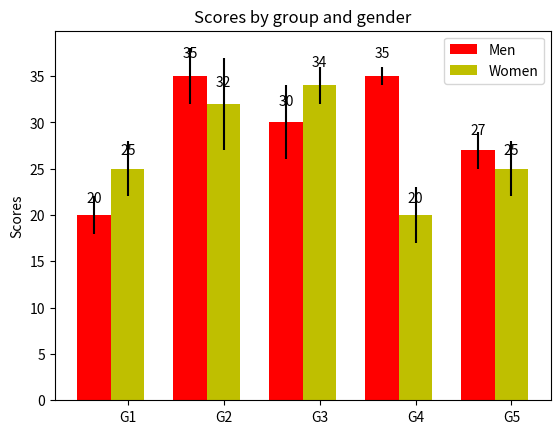

Python code for this plot:
import numpy as np
import matplotlib.pyplot as plt
 
N = 5
menMeans = (20, 35, 30, 35, 27)
menStd =   (2, 3, 4, 1, 2)
 
ind = np.arange(N)  # the x locations for the groups
width = 0.35       # the width of the bars
 
fig, ax = plt.subplots()
rects1 = ax.bar(ind, menMeans, width, color='r', yerr=menStd)
 
womenMeans = (25, 32, 34, 20, 25)
womenStd =   (3, 5, 2, 3, 3)
rects2 = ax.bar(ind+width, womenMeans, width, color='y', yerr=womenStd)
 
# add some
ax.set_ylabel('Scores')
ax.set_title('Scores by group and gender')
ax.set_xticks(ind+width)
ax.set_xticklabels( ('G1', 'G2', 'G3', 'G4', 'G5') )
 
ax.legend( (rects1[0], rects2[0]), ('Men', 'Women') )
 
def autolabel(rects):
    # attach some text labels
    for rect in rects:
        height = rect.get_height()
        ax.text(rect.get_x()+rect.get_width()/2., 1.05*height, '%d'%int(height),
                ha='center', va='bottom')
 
autolabel(rects1)
autolabel(rects2)
 
plt.show()